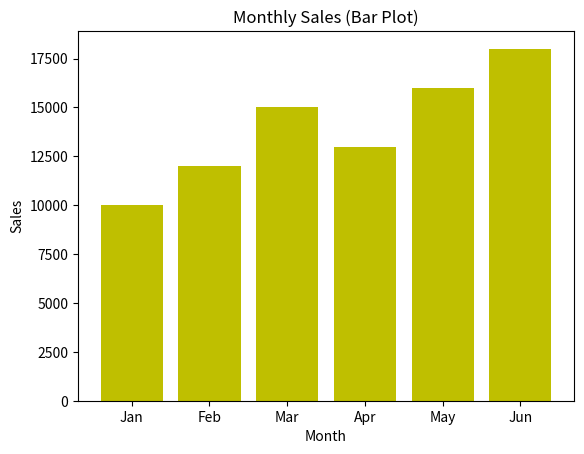

Source code (Python):
import matplotlib.pyplot as plt

months = ['Jan', 'Feb', 'Mar', 'Apr', 'May', 'Jun']
sales = [10000, 12000, 15000, 13000, 16000, 18000]

plt.bar(months, sales, color='y')  
plt.title('Monthly Sales (Bar Plot)')
plt.xlabel('Month')
plt.ylabel('Sales')

plt.show()
